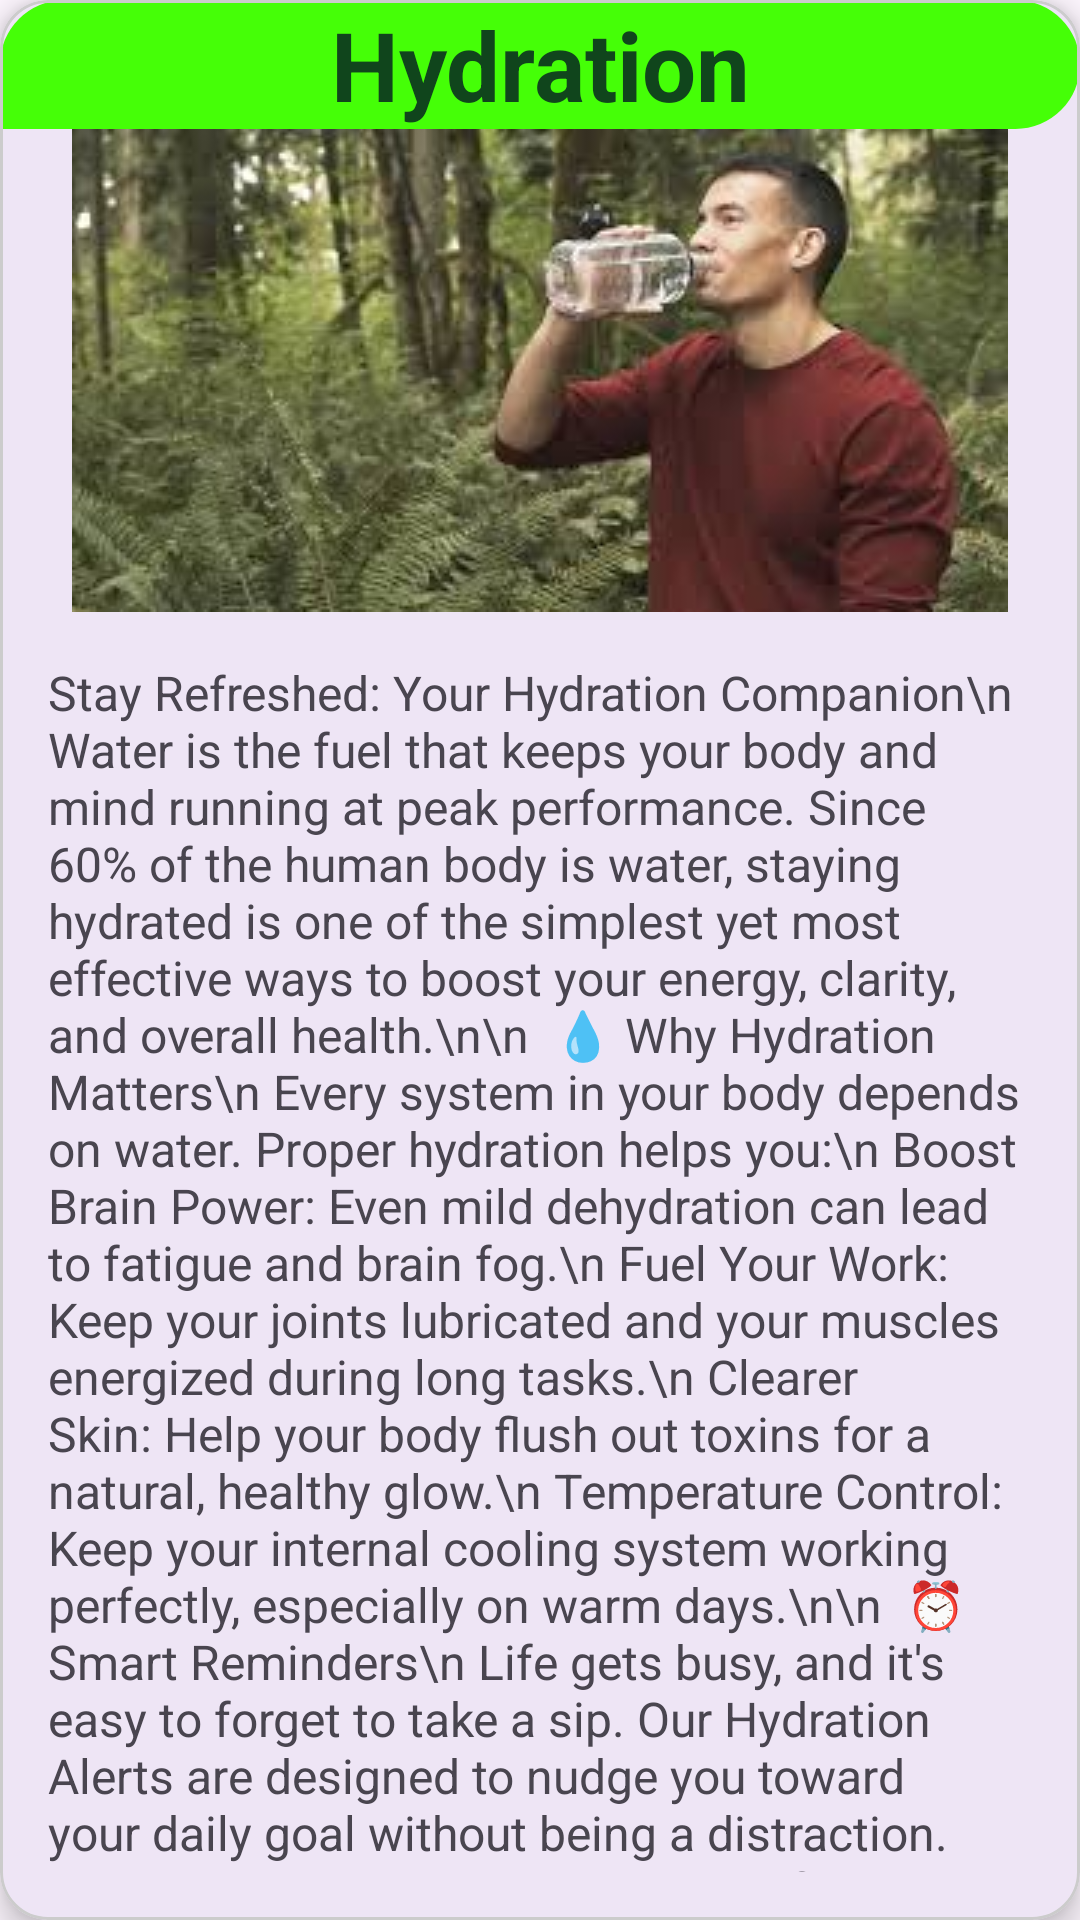

Reconstruct the res/layout file that produces this screen, plus the resources it refers to.
<!-- AndroidManifest.xml: application theme Theme.WellnessApp -->
<!-- res/layout/activity_hydration.xml -->
<?xml version="1.0" encoding="utf-8"?>
<com.google.android.material.card.MaterialCardView
    xmlns:android="http://schemas.android.com/apk/res/android"
    xmlns:app="http://schemas.android.com/apk/res-auto"
    xmlns:tools="http://schemas.android.com/tools"
    android:id="@+id/card"
    android:layout_width="match_parent"
    android:layout_height="wrap_content"
    android:layout_margin="16dp"
    app:cardCornerRadius="16dp"
    app:cardElevation="6dp"
    app:strokeWidth="1dp"
    app:strokeColor="#CCCCCC"
    tools:context=".HydrationActivity">

    <LinearLayout
        android:layout_width="match_parent"
        android:layout_height="match_parent"
        android:orientation="vertical">

        <TextView
            android:layout_width="match_parent"
            android:layout_height="wrap_content"
            android:text="Hydration"
            android:textSize="32sp"
            android:textAlignment="center"
            android:textStyle="bold"
            android:background="@drawable/shape"
            android:textColor="#10451C" />

        <ImageView
            android:layout_width="match_parent"
            android:layout_height="wrap_content"
            android:src="@drawable/hydration"/>

        <TextView
            android:layout_width="match_parent"
            android:layout_height="wrap_content"
            android:padding="16dp"
            android:text="Stay Refreshed: Your Hydration Companion\n
Water is the fuel that keeps your body and mind running at peak performance. Since 60% of the human body is water, staying hydrated is one of the simplest yet most effective ways to boost your energy, clarity, and overall health.\n\n

💧 Why Hydration Matters\n
Every system in your body depends on water. Proper hydration helps you:\n
Boost Brain Power: Even mild dehydration can lead to fatigue and brain fog.\n
Fuel Your Work: Keep your joints lubricated and your muscles energized during long tasks.\n
Clearer Skin: Help your body flush out toxins for a natural, healthy glow.\n
Temperature Control: Keep your internal cooling system working perfectly, especially on warm days.\n\n

⏰ Smart Reminders\n
Life gets busy, and it's easy to forget to take a sip. Our Hydration Alerts are designed to nudge you toward your daily goal without being a distraction.
Gentle Nudges: Receive subtle notifications throughout the day.\n
Custom Goals: We’ll calculate your ideal intake based on your activity level and environment.
Progress Tracking: Watch your daily water ring close as you log every glass.\n\n

Tips for Meeting Your Goal\n
Keep it Visible: Always have a reusable bottle within arm's reach of your workstation.\n
Flavor it Up: If plain water feels boring, try adding a slice of lemon, cucumber, or a few mint leaves.\n
Drink with Meals: Make it a habit to finish a full glass of water with every meal or snack.\n
Listen to Your Body: If you feel a headache or a slump in energy, it’s usually time for a refill.\n\n

Quick Tip: By the time you feel thirsty, your body is already slightly dehydrated. Aim to sip consistently rather than chugging all at once!\n\n
[Set Your Daily Goal] [Log a Glass +250ml]
"
            android:textSize="16sp" />

    </LinearLayout>

</com.google.android.material.card.MaterialCardView>
<!-- resources referenced by this layout -->
<resources>
  <!-- drawable hydration: jpg bitmap (drawable, 9854 bytes) -->
  <!-- drawable shape (drawable) -->
  <?xml version="1.0" encoding="utf-8"?>
      <shape xmlns:android="http://schemas.android.com/apk/res/android">
          <solid
              android:color="#45FF07"/>
          <corners
              android:bottomLeftRadius="00dp"
              android:bottomRightRadius="300dp"
              android:radius="300dp"
  
              />
      </shape>
  <style name="Theme.WellnessApp" parent="Base.Theme.WellnessApp" />
  <style name="Base.Theme.WellnessApp" parent="Theme.Material3.DayNight.NoActionBar">
          
          
      </style>
</resources>
